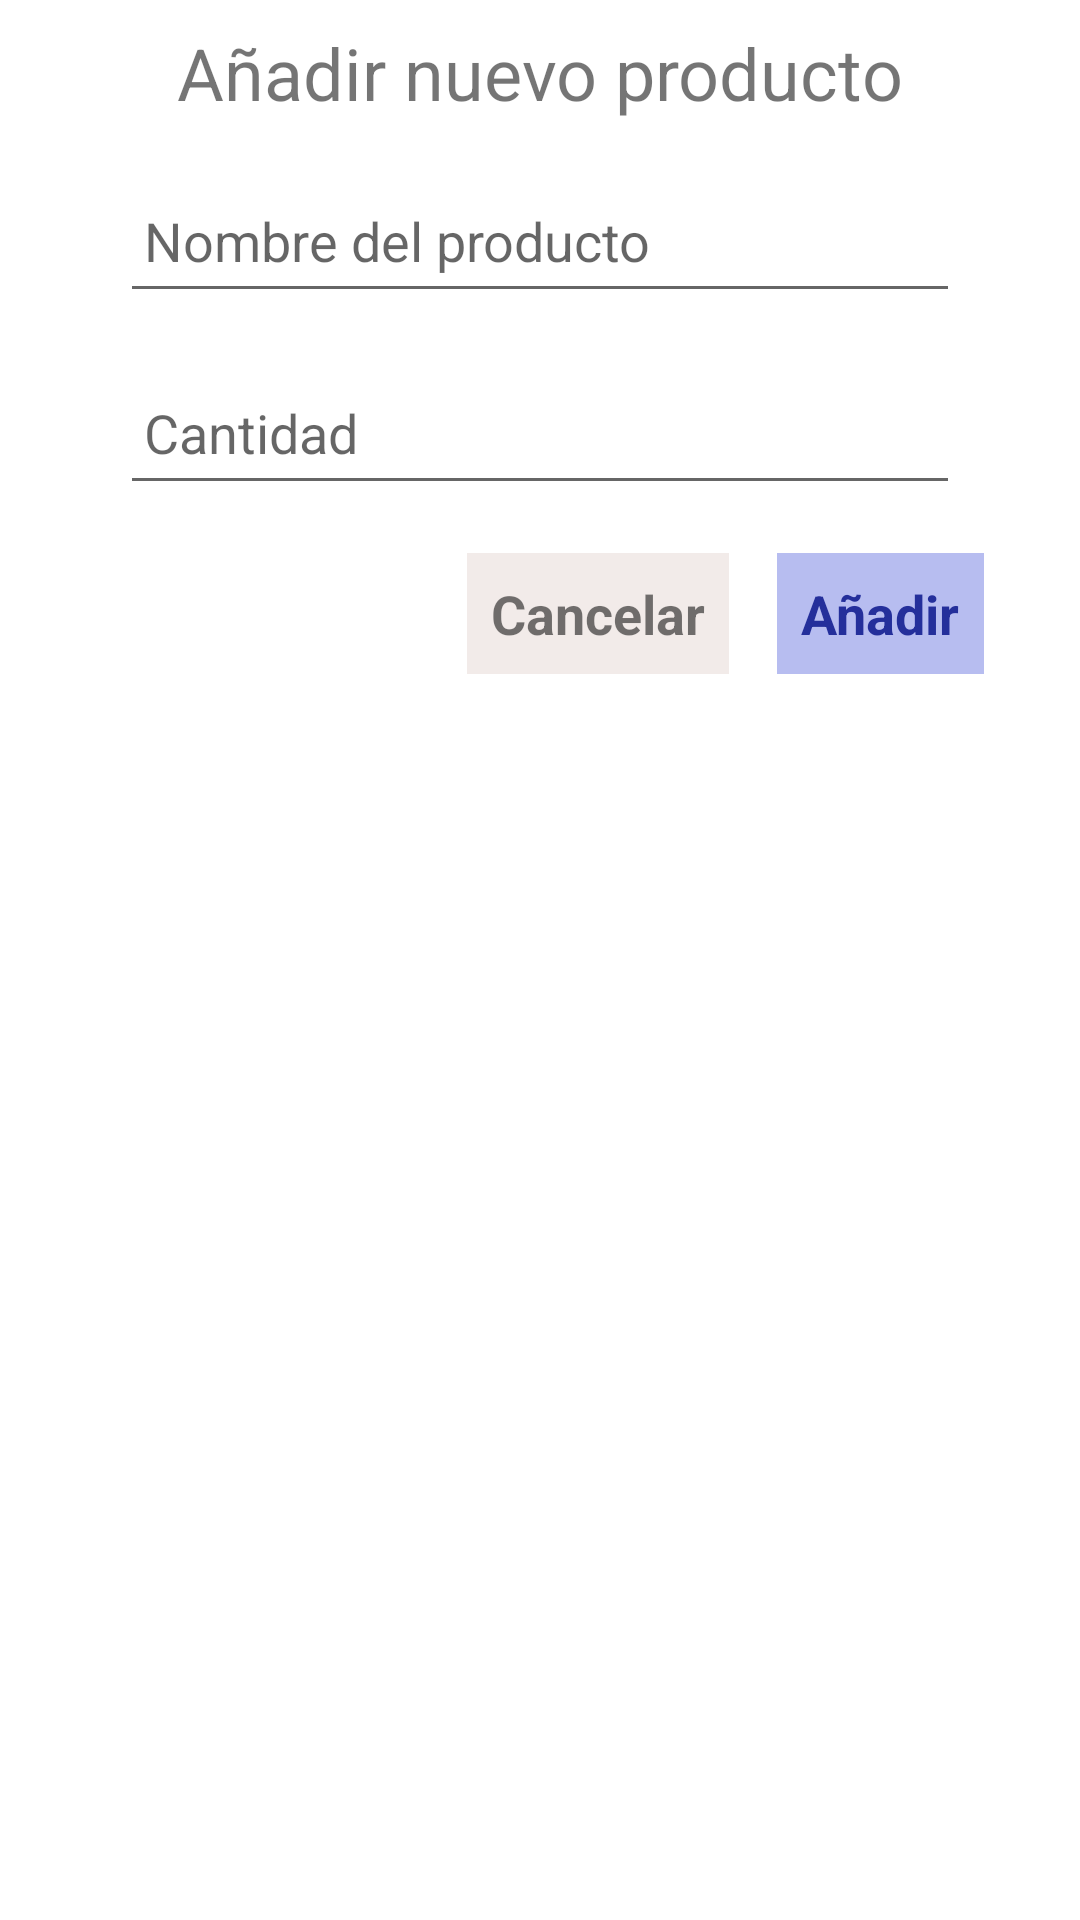

Here is an Android app screen rendered from its layout file. Give the layout XML and the strings, colors and styles it references.
<!-- AndroidManifest.xml: application theme Theme.Listalo -->
<!-- res/layout/dialog_add_shopping_item.xml -->
<?xml version="1.0" encoding="utf-8"?>
<androidx.constraintlayout.widget.ConstraintLayout xmlns:android="http://schemas.android.com/apk/res/android"
    xmlns:app="http://schemas.android.com/apk/res-auto"
    xmlns:tools="http://schemas.android.com/tools"
    android:layout_width="match_parent"
    android:layout_height="wrap_content"
    android:paddingHorizontal="16dp"
    android:paddingBottom="16dp">

    <TextView
        android:id="@+id/tv_title_dialog"
        android:layout_width="wrap_content"
        android:layout_height="wrap_content"
        android:layout_marginTop="8dp"
        android:text="@string/title_add_new_item_dialog"
        android:textSize="24sp"
        app:layout_constraintEnd_toEndOf="parent"
        app:layout_constraintStart_toStartOf="parent"
        app:layout_constraintTop_toTopOf="parent" />

    <EditText
        android:id="@+id/et_name_dialog"
        android:layout_width="0dp"
        android:layout_height="48dp"
        android:layout_marginTop="16dp"
        android:layout_marginHorizontal="24sp"
        android:padding="8dp"
        android:ems="10"
        android:autofillHints="name"
        android:inputType="textPersonName"
        android:hint="@string/add_name_item_dialog"
        app:layout_constraintEnd_toEndOf="parent"
        app:layout_constraintStart_toStartOf="parent"
        app:layout_constraintTop_toBottomOf="@+id/tv_title_dialog" />

    <EditText
        android:id="@+id/et_amount_dialog"
        android:layout_width="0dp"
        android:layout_height="48dp"
        android:layout_marginHorizontal="24sp"
        android:layout_marginTop="16dp"
        android:autofillHints="name"
        android:ems="10"
        android:hint="@string/add_amount_item_dialog"
        android:inputType="number"
        android:padding="8dp"
        app:layout_constraintEnd_toEndOf="parent"
        app:layout_constraintStart_toStartOf="parent"
        app:layout_constraintTop_toBottomOf="@+id/et_name_dialog" />

    <TextView
        android:id="@+id/tv_cancel_dialog"
        android:layout_width="wrap_content"
        android:layout_height="wrap_content"
        android:padding="8dp"
        android:layout_margin="16dp"
        android:background="@color/secondary_light"
        android:text="@string/cancel_dialog"
        android:textStyle="bold"
        android:textSize="18sp"
        app:layout_constraintEnd_toStartOf="@+id/tv_add_dialog"
        app:layout_constraintTop_toBottomOf="@+id/et_amount_dialog" />

    <TextView
        android:id="@+id/tv_add_dialog"
        android:layout_width="wrap_content"
        android:layout_height="wrap_content"
        android:padding="8dp"
        android:layout_margin="16dp"
        android:background="@color/primary_light"
        android:text="@string/add_dialog"
        android:textColor="@color/primary_dark"
        android:textStyle="bold"
        android:textSize="18sp"
        app:layout_constraintEnd_toEndOf="parent"
        app:layout_constraintTop_toBottomOf="@+id/et_amount_dialog" />
</androidx.constraintlayout.widget.ConstraintLayout>
<!-- resources referenced by this layout -->
<resources>
  <color name="primary_dark">#242F9B</color>
  <color name="primary_light">#B79BA3EB</color>
  <color name="secondary_light">#F2EBE9</color>
  <string name="add_amount_item_dialog">Cantidad</string>
  <string name="add_dialog">Añadir</string>
  <string name="add_name_item_dialog">Nombre del producto</string>
  <string name="cancel_dialog">Cancelar</string>
  <string name="title_add_new_item_dialog">Añadir nuevo producto</string>
  <style name="Theme.Listalo" parent="Theme.MaterialComponents.DayNight.DarkActionBar">
          
          <item name="colorPrimary">@color/primary</item>
          <item name="colorPrimaryVariant">@color/primary_dark</item>
          <item name="colorOnPrimary">@color/white</item>
          
          <item name="colorSecondary">@color/secondary</item>
          <item name="colorSecondaryVariant">@color/secondary_light</item>
          <item name="colorOnSecondary">@color/black</item>
          
          <item name="android:statusBarColor" tools:targetApi="l">?attr/colorPrimaryVariant</item>
          
      </style>
  <color name="primary">#646FD4</color>
  <color name="white">#FFFFFFFF</color>
  <color name="secondary">#7C3E66</color>
  <color name="black">#FF000000</color>
</resources>
